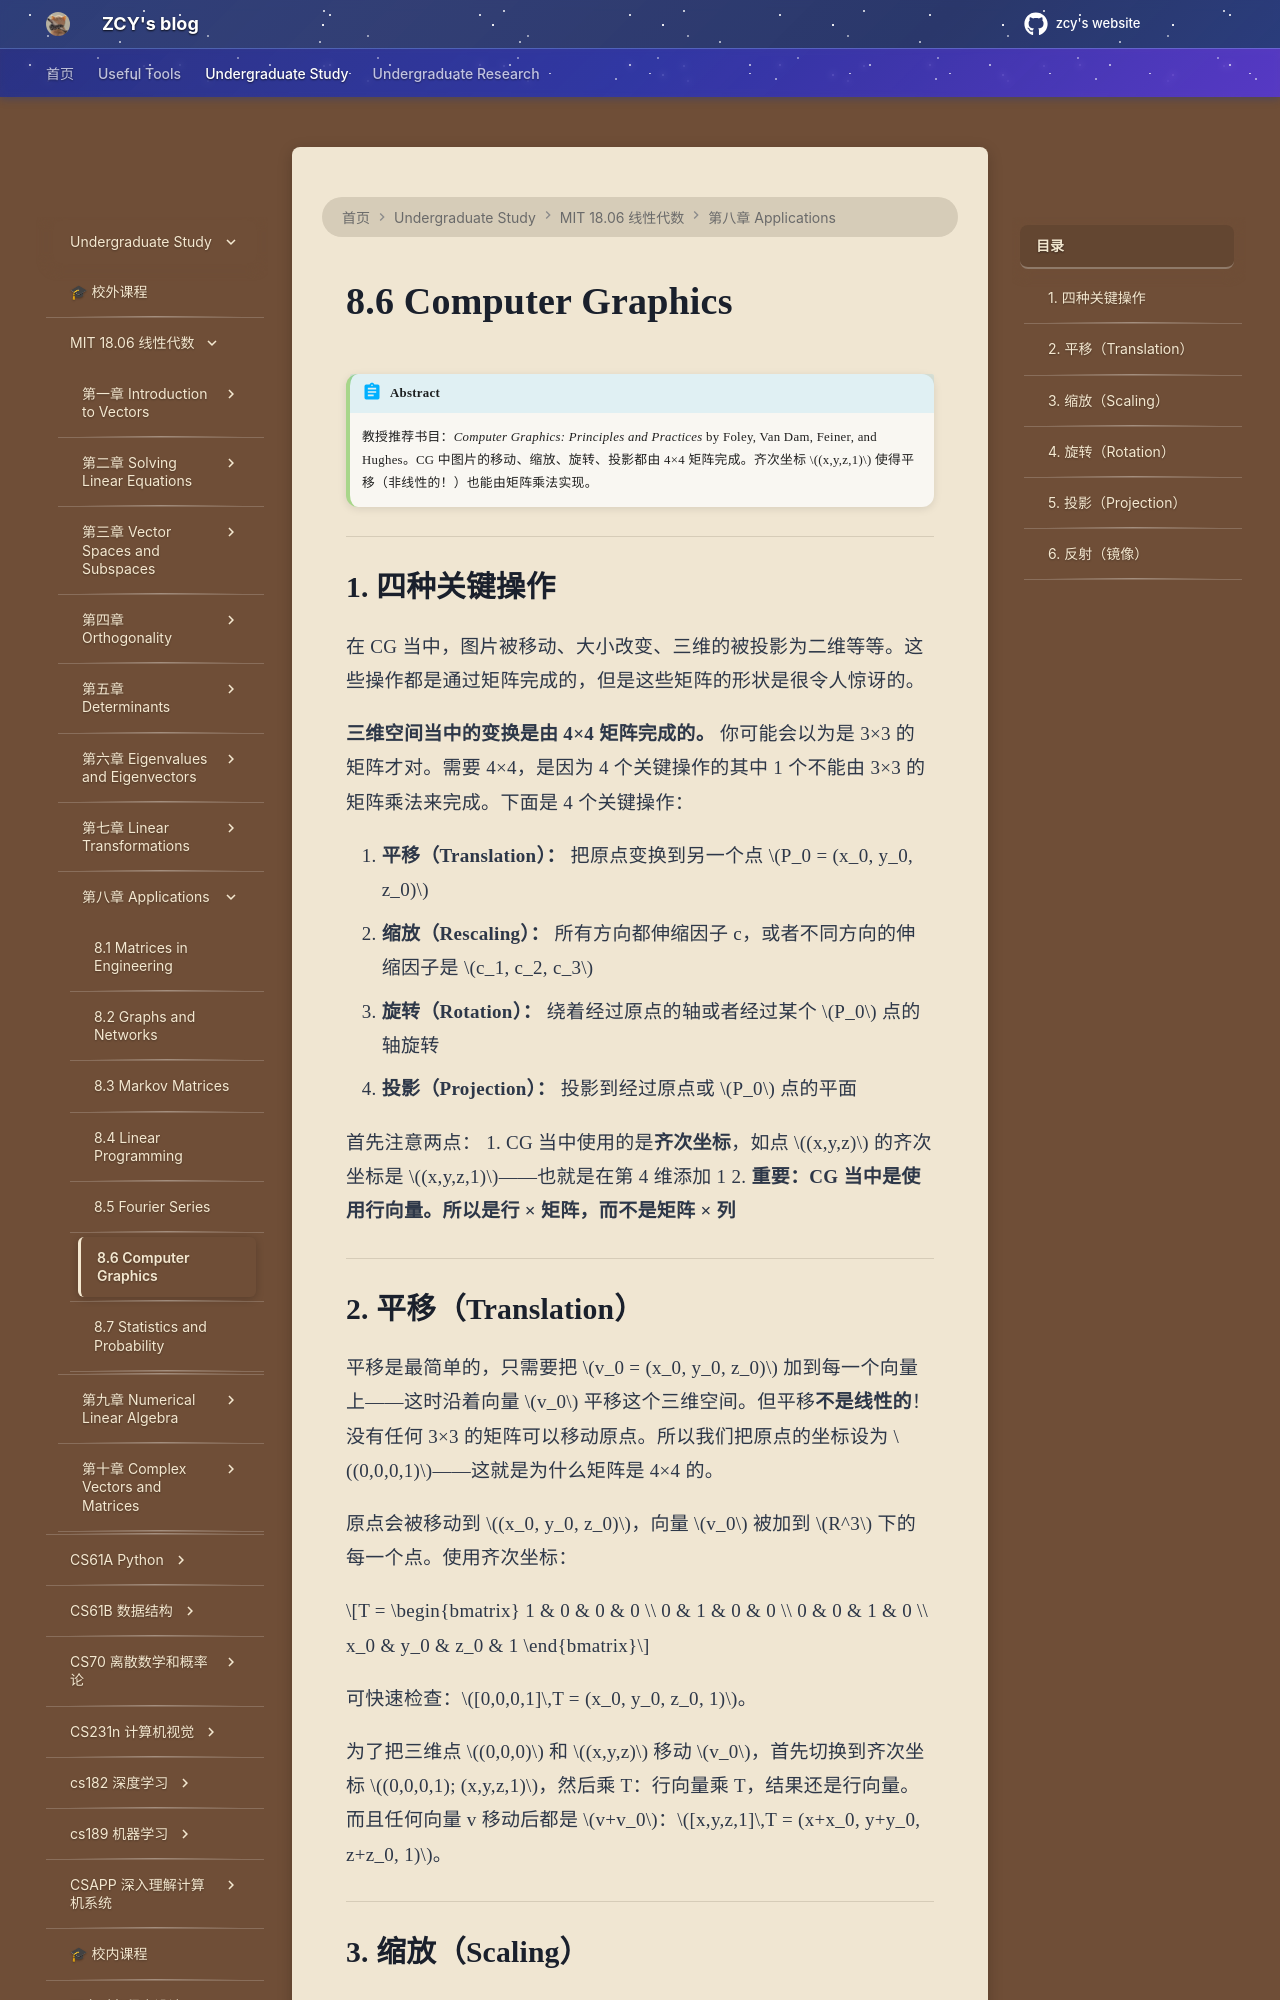

repository: mouchenmou/ZCY-s-website · page: 笔记本/mit 18.06 线性代数/第8章 Applications/8.6 Computer Graphics/index.html · generator: mkdocs

!!! abstract
    教授推荐书目：*Computer Graphics: Principles and Practices* by Foley, Van Dam, Feiner, and Hughes。CG 中图片的移动、缩放、旋转、投影都由 4×4 矩阵完成。齐次坐标 $(x,y,z,1)$ 使得平移（非线性的！）也能由矩阵乘法实现。

---

## 1. 四种关键操作

在 CG 当中，图片被移动、大小改变、三维的被投影为二维等等。这些操作都是通过矩阵完成的，但是这些矩阵的形状是很令人惊讶的。

**三维空间当中的变换是由 4×4 矩阵完成的。** 你可能会以为是 3×3 的矩阵才对。需要 4×4，是因为 4 个关键操作的其中 1 个不能由 3×3 的矩阵乘法来完成。下面是 4 个关键操作：

1. **平移（Translation）：** 把原点变换到另一个点 $P_0 = (x_0, y_0, z_0)$
2. **缩放（Rescaling）：** 所有方向都伸缩因子 c，或者不同方向的伸缩因子是 $c_1, c_2, c_3$
3. **旋转（Rotation）：** 绕着经过原点的轴或者经过某个 $P_0$ 点的轴旋转
4. **投影（Projection）：** 投影到经过原点或 $P_0$ 点的平面

首先注意两点：
1. CG 当中使用的是**齐次坐标**，如点 $(x,y,z)$ 的齐次坐标是 $(x,y,z,1)$——也就是在第 4 维添加 1
2. **重要：CG 当中是使用行向量。所以是行 × 矩阵，而不是矩阵 × 列**

---

## 2. 平移（Translation）

平移是最简单的，只需要把 $v_0 = (x_0, y_0, z_0)$ 加到每一个向量上——这时沿着向量 $v_0$ 平移这个三维空间。但平移**不是线性的**！没有任何 3×3 的矩阵可以移动原点。所以我们把原点的坐标设为 $(0,0,0,1)$——这就是为什么矩阵是 4×4 的。

原点会被移动到 $(x_0, y_0, z_0)$，向量 $v_0$ 被加到 $R^3$ 下的每一个点。使用齐次坐标：

$$T = \begin{bmatrix} 1 & 0 & 0 & 0 \\ 0 & 1 & 0 & 0 \\ 0 & 0 & 1 & 0 \\ x_0 & y_0 & z_0 & 1 \end{bmatrix}$$

可快速检查：$[0,0,0,1]\,T = (x_0, y_0, z_0, 1)$。

为了把三维点 $(0,0,0)$ 和 $(x,y,z)$ 移动 $v_0$，首先切换到齐次坐标 $(0,0,0,1); (x,y,z,1)$，然后乘 T：行向量乘 T，结果还是行向量。而且任何向量 v 移动后都是 $v+v_0$：$[x,y,z,1]\,T = (x+x_0, y+y_0, z+z_0, 1)$。

---
